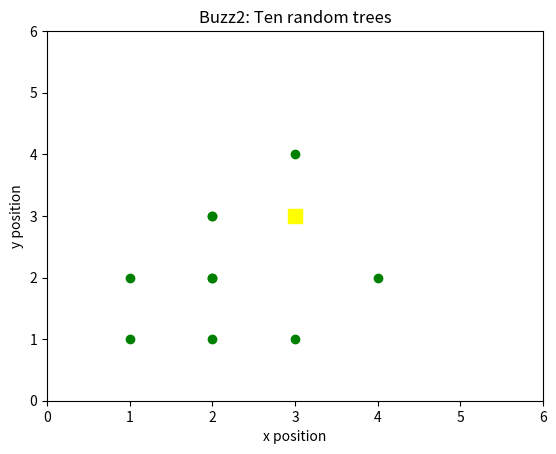

Generate this figure with matplotlib:
#
# [redacted]
# [redacted]
#
# buzz2.py - plot trees for the bees
#
import numpy as np
import matplotlib.pyplot as plt

treeX = np.array(np.random.randint(low=1, high=5,size=(10)))
treeY = np.array(np.random.randint(low=1, high=5, size=(10)))

plt.scatter(treeX, treeY, color="green")
plt.scatter(3, 3, color="yellow", marker=",", s=100)

plt.title("Buzz2: Ten random trees")
plt.xlabel("x position")
plt.ylabel("y position")

plt.xlim(0, 6)
plt.ylim(0, 6)

plt.show()
